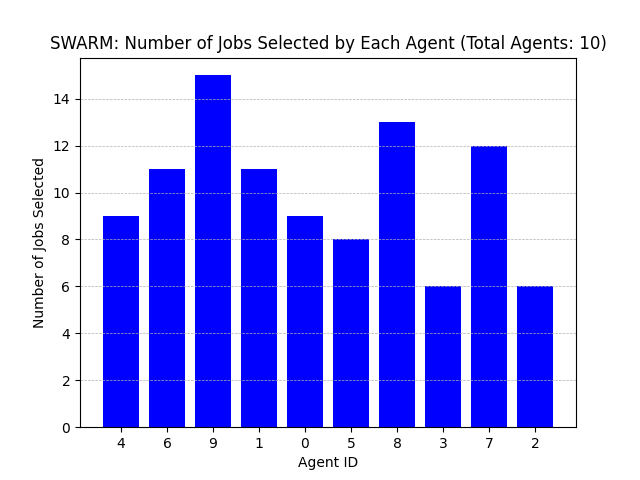

The file beside this chart, header and first rows:
Agent ID, Number of Jobs Selected
4, 9
6, 11
9, 15
1, 11
0, 9
5, 8
8, 13
3, 6
7, 12
2, 6
